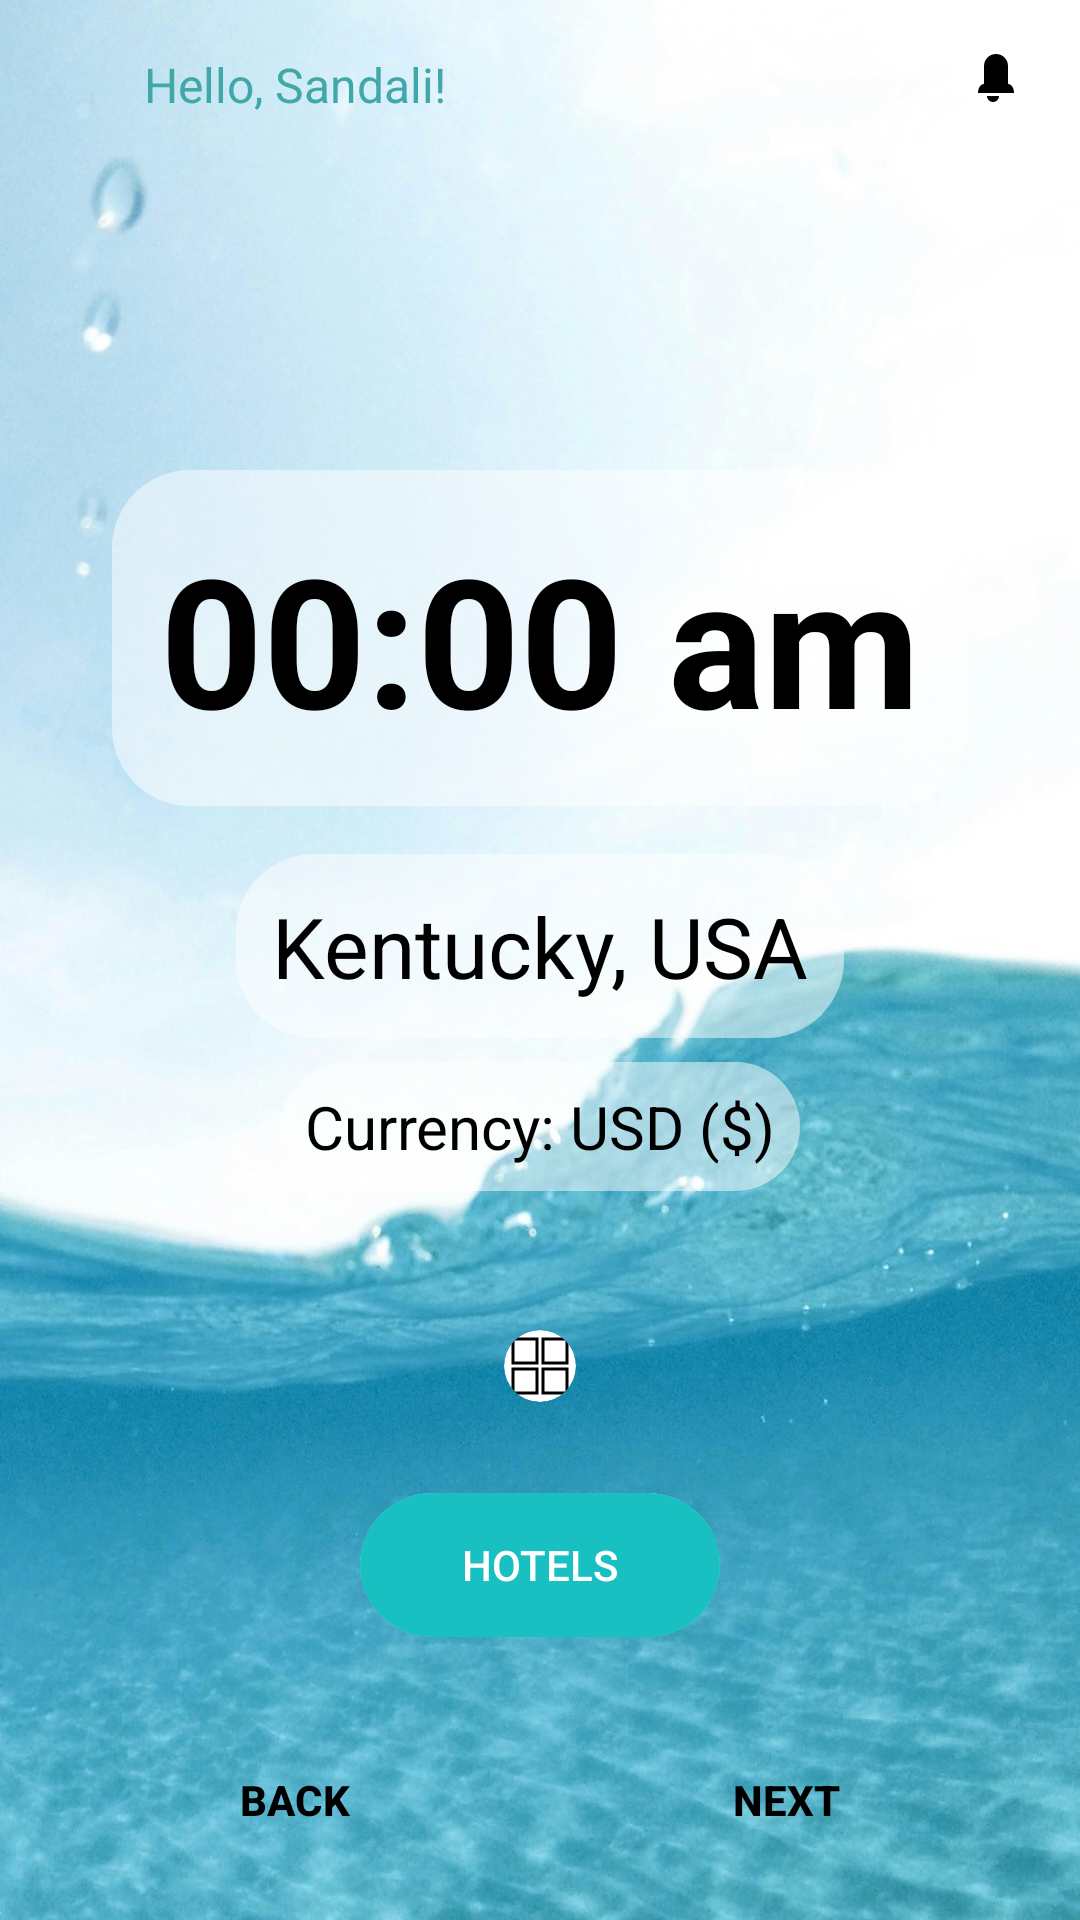

Produce the Android XML layout that renders to this screen, including the resource entries it uses.
<!-- AndroidManifest.xml: application theme Theme.Travellerassist -->
<!-- res/layout/activity_time.xml -->
<androidx.constraintlayout.widget.ConstraintLayout xmlns:android="http://schemas.android.com/apk/res/android"
    xmlns:app="http://schemas.android.com/apk/res-auto"
    android:layout_width="match_parent"
    android:layout_height="match_parent"
    android:background="@drawable/bg_time">

    
    <ImageView
        android:id="@+id/backgroundImage"
        android:layout_width="0dp"
        android:layout_height="0dp"
        android:scaleType="centerCrop"
        app:layout_constraintBottom_toBottomOf="parent"
        app:layout_constraintEnd_toEndOf="parent"
        app:layout_constraintStart_toStartOf="parent"
        app:layout_constraintTop_toTopOf="parent" />

    
    <androidx.constraintlayout.widget.ConstraintLayout
        android:id="@+id/statusBarArea"
        android:layout_width="0dp"
        android:layout_height="wrap_content"
        android:padding="16dp"
        app:layout_constraintEnd_toEndOf="parent"
        app:layout_constraintStart_toStartOf="parent"
        app:layout_constraintTop_toTopOf="parent">

        <ImageView
            android:id="@+id/profileImage"
            android:layout_width="24dp"
            android:layout_height="24dp"
            android:src="@drawable/ic_person"
            app:layout_constraintBottom_toBottomOf="parent"
            app:layout_constraintStart_toStartOf="parent"
            app:layout_constraintTop_toTopOf="parent" />

        <TextView
            android:id="@+id/userGreeting"
            android:layout_width="0dp"
            android:layout_height="wrap_content"
            android:layout_marginStart="8dp"
            android:text="Hello, Sandali!"
            android:textColor="#40A8A8"
            android:textSize="16sp"
            app:layout_constraintBottom_toBottomOf="parent"
            app:layout_constraintEnd_toStartOf="@+id/notificationIcon"
            app:layout_constraintStart_toEndOf="@+id/profileImage"
            app:layout_constraintTop_toTopOf="parent" />

        <ImageView
            android:id="@+id/notificationIcon"
            android:layout_width="24dp"
            android:layout_height="24dp"
            android:src="@drawable/ic_notification"
            app:layout_constraintBottom_toBottomOf="parent"
            app:layout_constraintEnd_toEndOf="parent"
            app:layout_constraintTop_toTopOf="parent" />
    </androidx.constraintlayout.widget.ConstraintLayout>

    
    <TextView
        android:id="@+id/timeDisplay"
        android:layout_width="wrap_content"
        android:layout_height="wrap_content"
        android:background="@drawable/rounded_background"
        android:padding="16dp"
        android:text="00:00 am"
        android:textColor="@android:color/black"
        android:textSize="60sp"
        android:textStyle="bold"
        app:layout_constraintBottom_toTopOf="@+id/location"
        app:layout_constraintEnd_toEndOf="parent"
        app:layout_constraintStart_toStartOf="parent"
        app:layout_constraintTop_toBottomOf="@+id/statusBarArea"
        app:layout_constraintVertical_chainStyle="packed" />

    
    <TextView
        android:id="@+id/location"
        android:layout_width="wrap_content"
        android:layout_height="wrap_content"
        android:layout_marginTop="16dp"
        android:background="@drawable/rounded_background"
        android:padding="12dp"
        android:text="Kentucky, USA"
        android:textColor="@android:color/black"
        android:textSize="28sp"
        app:layout_constraintBottom_toTopOf="@+id/currency"
        app:layout_constraintEnd_toEndOf="parent"
        app:layout_constraintStart_toStartOf="parent"
        app:layout_constraintTop_toBottomOf="@+id/timeDisplay" />

    
    <TextView
        android:id="@+id/currency"
        android:layout_width="wrap_content"
        android:layout_height="wrap_content"
        android:layout_marginTop="8dp"
        android:background="@drawable/rounded_background"
        android:padding="8dp"
        android:text="Currency: USD ($)"
        android:textColor="@android:color/black"
        android:textSize="20sp"
        app:layout_constraintBottom_toTopOf="@+id/hotelsButtonContainer"
        app:layout_constraintEnd_toEndOf="parent"
        app:layout_constraintStart_toStartOf="parent"
        app:layout_constraintTop_toBottomOf="@+id/location" />

    
    <androidx.cardview.widget.CardView
        android:id="@+id/widgetButtonContainer"
        android:layout_width="wrap_content"
        android:layout_height="wrap_content"
        android:layout_marginTop="32dp"
        app:cardCornerRadius="25dp"
        app:cardElevation="0dp"
        app:layout_constraintEnd_toEndOf="parent"
        app:layout_constraintStart_toStartOf="parent"
        app:layout_constraintTop_toBottomOf="@+id/currency"
        app:layout_constraintBottom_toTopOf="@+id/hotelsButtonContainer">

        <LinearLayout
            android:layout_width="wrap_content"
            android:layout_height="wrap_content"
            android:orientation="horizontal"

            >

            
            <ImageView
                android:layout_width="24dp"
                android:layout_height="24dp"
                android:src="@drawable/ic_widget"
                />
        </LinearLayout>

    </androidx.cardview.widget.CardView>

    
    <androidx.cardview.widget.CardView
        android:id="@+id/hotelsButtonContainer"
        android:layout_width="wrap_content"
        android:layout_height="wrap_content"
        android:layout_marginTop="16dp"
        app:cardCornerRadius="25dp"
        app:cardElevation="0dp"
        app:layout_constraintBottom_toTopOf="@+id/navigationButtons"
        app:layout_constraintEnd_toEndOf="parent"
        app:layout_constraintStart_toStartOf="parent"
        app:layout_constraintTop_toBottomOf="@+id/widgetButtonContainer"
        app:layout_constraintVertical_bias="0.0">

        <Button
            android:id="@+id/hotelsButton"
            android:layout_width="wrap_content"
            android:layout_height="wrap_content"
            android:background="#18C0C1"
            android:backgroundTint="#18C0C1"
            android:minWidth="120dp"
            android:padding="12dp"
            android:text="Hotels"
            android:textColor="@android:color/white" />
    </androidx.cardview.widget.CardView>

    
    <androidx.constraintlayout.widget.ConstraintLayout
        android:id="@+id/navigationButtons"
        android:layout_width="0dp"
        android:layout_height="wrap_content"
        android:padding="16dp"
        app:layout_constraintBottom_toBottomOf="parent"
        app:layout_constraintEnd_toEndOf="parent"
        app:layout_constraintStart_toStartOf="parent">

        <Button
            android:id="@+id/backButton"
            android:layout_width="0dp"
            android:layout_height="wrap_content"
            android:background="?attr/selectableItemBackground"
            android:text="Back"
            android:textColor="@android:color/black"
            android:textSize="14sp"
            android:textStyle="bold"
            app:layout_constraintEnd_toStartOf="@+id/nextButton"
            app:layout_constraintStart_toStartOf="parent"
            app:layout_constraintTop_toTopOf="parent" />

        <Button
            android:id="@+id/nextButton"
            android:layout_width="0dp"
            android:layout_height="wrap_content"
            android:background="?attr/selectableItemBackground"
            android:text="Next"
            android:textColor="@android:color/black"
            android:textSize="14sp"
            android:textStyle="bold"
            app:layout_constraintEnd_toEndOf="parent"
            app:layout_constraintStart_toEndOf="@+id/backButton"
            app:layout_constraintTop_toTopOf="parent" />

    </androidx.constraintlayout.widget.ConstraintLayout>

</androidx.constraintlayout.widget.ConstraintLayout>
<!-- resources referenced by this layout -->
<resources>
  <!-- drawable bg_time: jpg bitmap (drawable, 155123 bytes) -->
  <!-- drawable ic_notification (drawable) -->
  <?xml version="1.0" encoding="utf-8"?>
  <vector xmlns:android="http://schemas.android.com/apk/res/android"
      android:width="24dp"
      android:height="24dp"
      android:viewportWidth="24"
      android:viewportHeight="24">
      <path
          android:fillColor="#000000"
          android:pathData="M12,2c-2.21,0 -4,1.79 -4,4v6c-1.33,0 -2,1.67 -2,3h12c0,-1.33 -0.67,-3 -2,-3V6c0,-2.21 -1.79,-4 -4,-4zM9,16c0,1.1 0.9,2 2,2s2,-0.9 2,-2h-4z"/>
  </vector>
  <!-- drawable ic_widget (drawable) -->
  <?xml version="1.0" encoding="utf-8"?>
  <vector xmlns:android="http://schemas.android.com/apk/res/android"
      android:width="24dp"
      android:height="24dp"
      android:viewportWidth="24"
      android:viewportHeight="24">
  
  
      <path
          android:fillColor="@android:color/transparent"
      android:strokeColor="#000000"
      android:strokeWidth="1"
      android:pathData="M13,13v8h8v-8h-8zM3,21h8v-8L3,13v8zM3,3v8h8L11,3L3,3zM13,3v8h8L21,3h-8z"/>
  </vector>
  <!-- drawable rounded_background (drawable) -->
  <?xml version="1.0" encoding="utf-8"?>
  <shape xmlns:android="http://schemas.android.com/apk/res/android">
      <solid android:color="#80FFFFFF" /> 
      <corners android:radius="26dp" /> 
  </shape>
  <style name="Theme.Travellerassist" parent="Base.Theme.Travellerassist" />
  <style name="Base.Theme.Travellerassist" parent="Theme.Material3.DayNight.NoActionBar">
          
          
      </style>
</resources>
